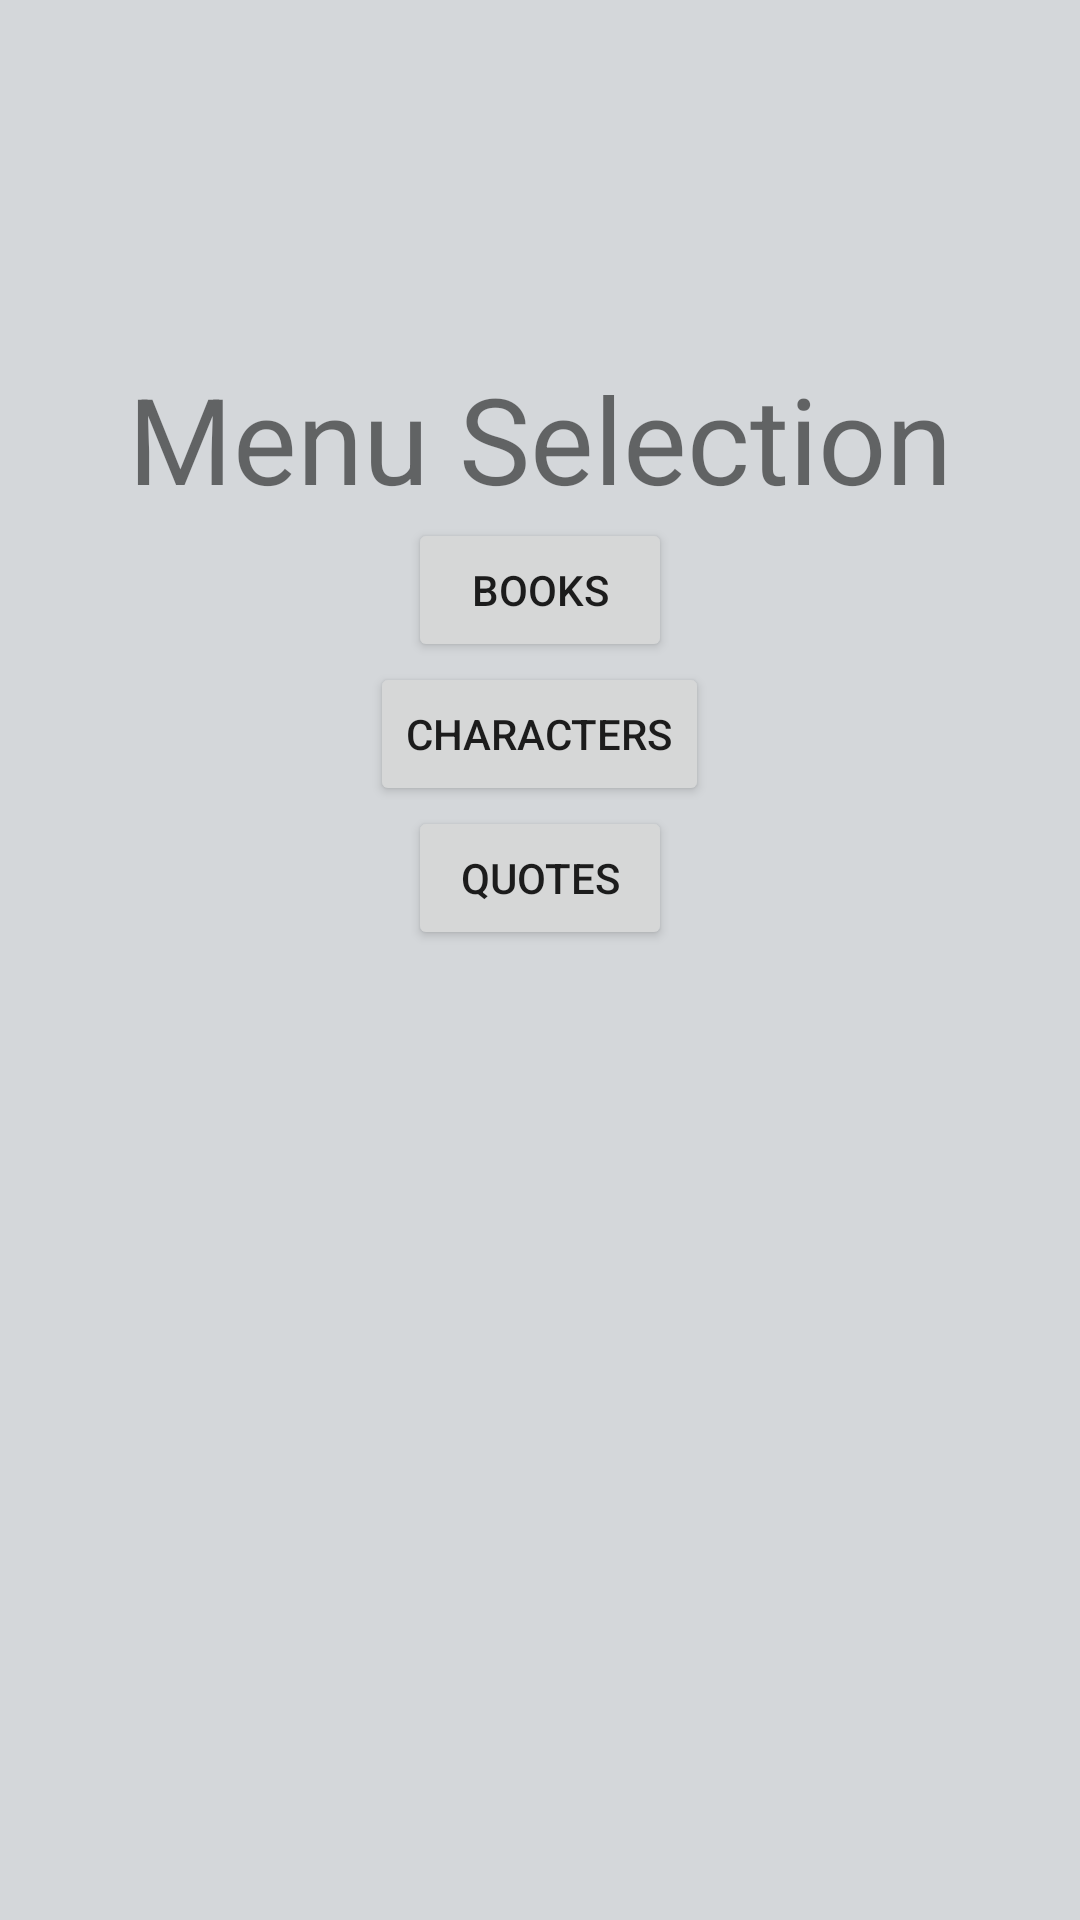

Layout XML and referenced resources for this Android screen:
<!-- AndroidManifest.xml: application theme Theme.Csis365_final -->
<!-- res/layout/fragment_main.xml -->
<?xml version="1.0" encoding="utf-8"?>
<LinearLayout xmlns:android="http://schemas.android.com/apk/res/android"
    xmlns:app="http://schemas.android.com/apk/res-auto"
    android:id="@+id/container"
    android:layout_width="match_parent"
    android:layout_height="match_parent"
    android:background="@color/a_background"
    android:gravity="center"
    android:orientation="vertical">

    <TextView
        android:layout_width="wrap_content"
        android:layout_height="wrap_content"
        android:text="Menu Selection"
        android:textSize="40sp"
        android:id="@+id/text_main"/>

    <Button
        android:layout_width="wrap_content"
        android:layout_height="wrap_content"
        android:text="@string/main_books"
        android:id="@+id/btn_books"/>

    <Button
        android:layout_width="wrap_content"
        android:layout_height="wrap_content"
        android:text="@string/main_chatacters"
        android:id="@+id/btn_characters"/>

    <Button
        android:layout_width="wrap_content"
        android:layout_height="wrap_content"
        android:text="@string/main_quotes"
        android:id="@+id/btn_quotes"/>

    <ImageView
        android:id="@+id/imageView"
        android:layout_width="235dp"
        android:layout_height="204dp"
        app:srcCompat="@drawable/ring" />

</LinearLayout>
<!-- resources referenced by this layout -->
<resources>
  <color name="a_background">#D4D7DA</color>
  <string name="main_books">Books</string>
  <string name="main_chatacters">Characters</string>
  <string name="main_quotes">Quotes</string>
  <style name="Theme.Csis365_final" parent="Theme.MaterialComponents.DayNight.DarkActionBar">
          
          <item name="colorPrimary">@color/purple_500</item>
          <item name="colorPrimaryVariant">@color/purple_700</item>
          <item name="colorOnPrimary">@color/white</item>
          
          <item name="colorSecondary">@color/teal_200</item>
          <item name="colorSecondaryVariant">@color/teal_700</item>
          <item name="colorOnSecondary">@color/black</item>
          
          <item name="android:statusBarColor" tools:targetApi="l">?attr/colorPrimaryVariant</item>
          
      </style>
  <color name="purple_500">#FF6200EE</color>
  <color name="purple_700">#FF3700B3</color>
  <color name="white">#FFFFFFFF</color>
  <color name="teal_200">#FF03DAC5</color>
  <color name="teal_700">#FF018786</color>
  <color name="black">#FF000000</color>
</resources>
